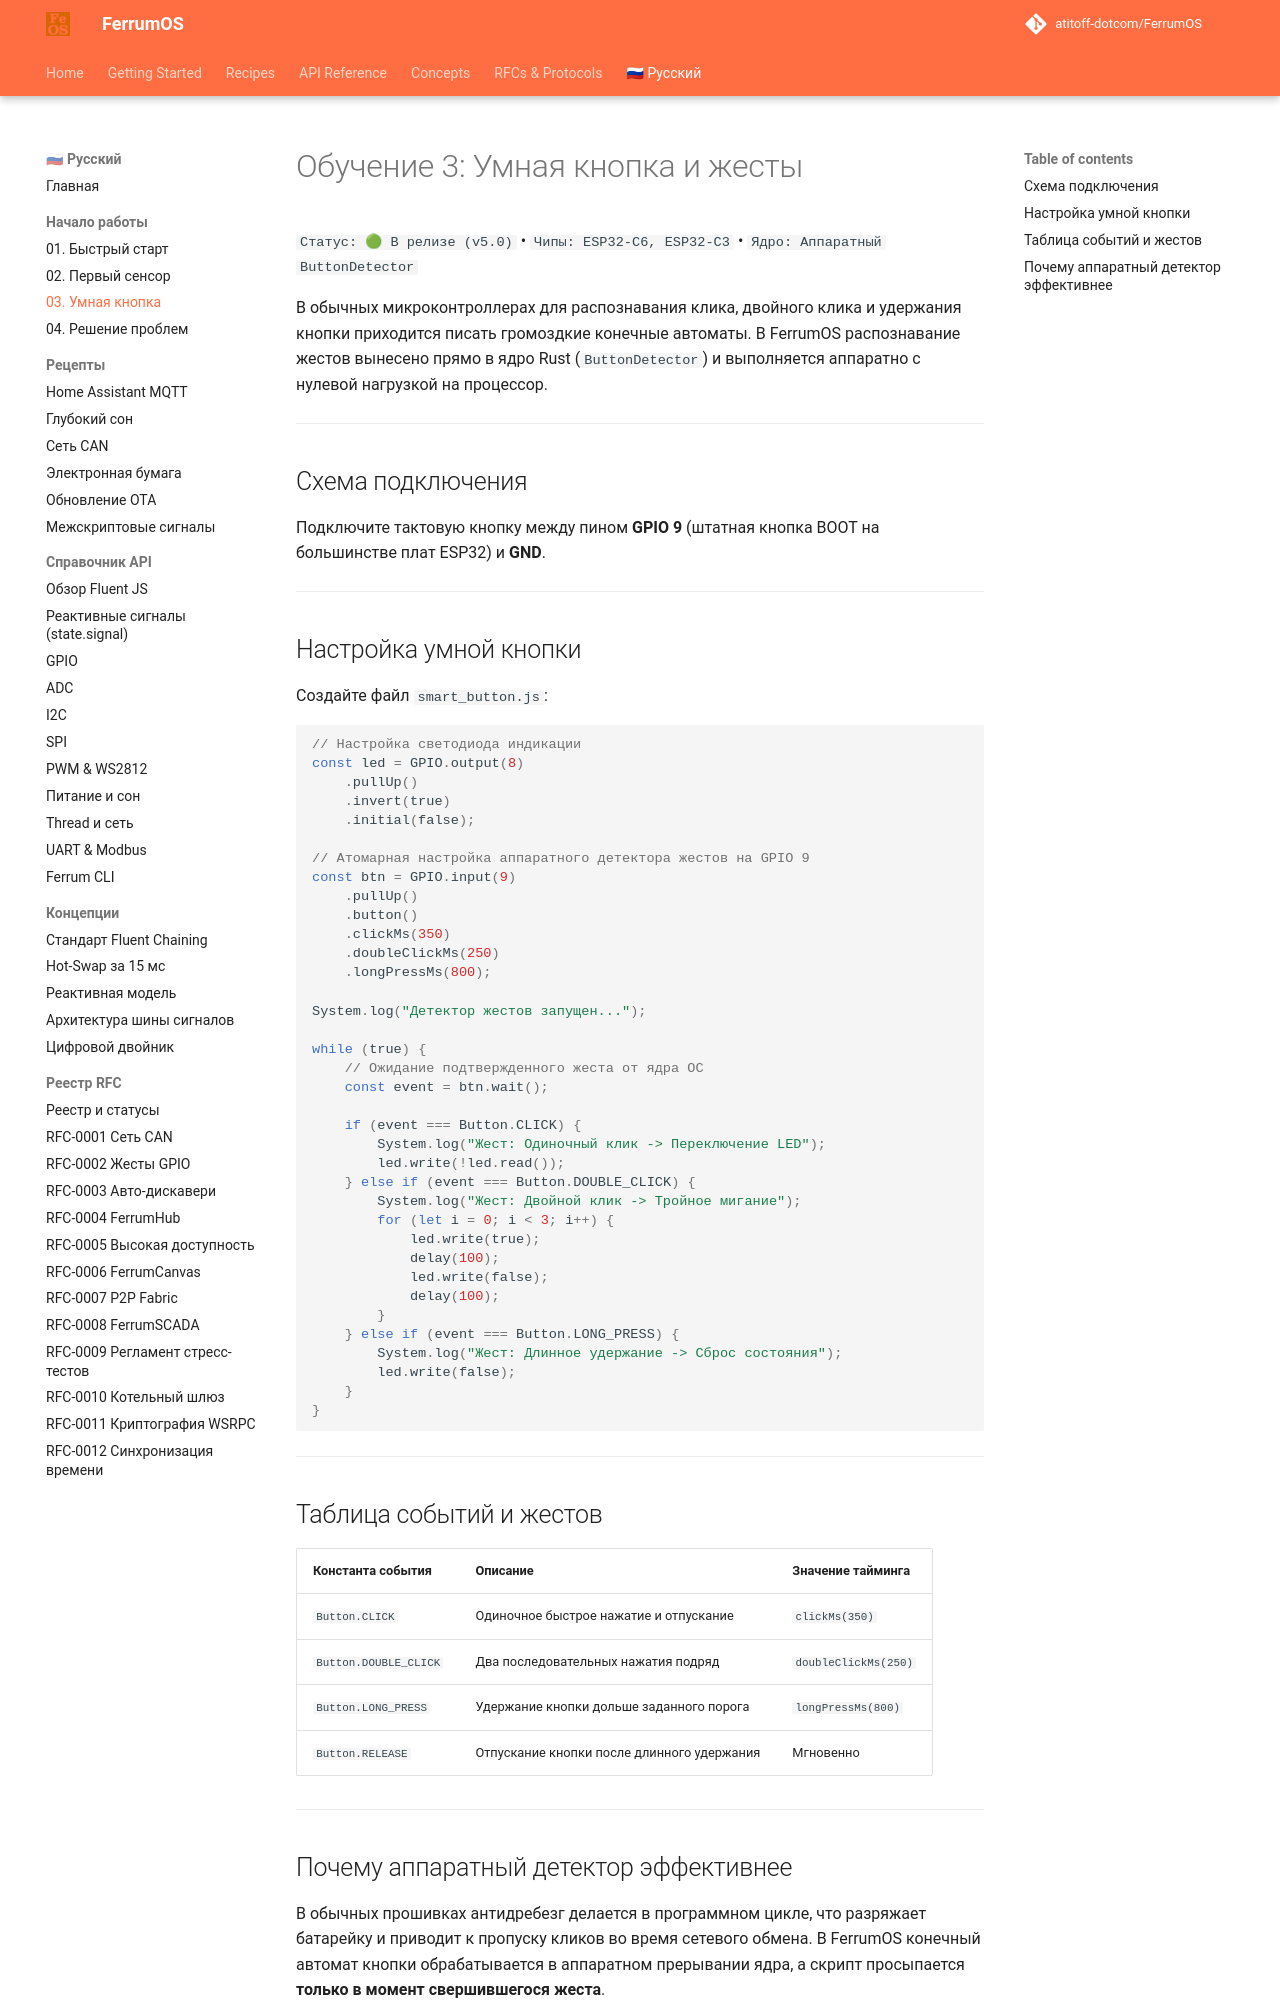

repository: atitoff-dotcom/FerrumOS · page: ru/1_getting_started/03_smart_button/index.html · generator: mkdocs

# Обучение 3: Умная кнопка и жесты

`Статус: 🟢 В релизе (v5.0)` • `Чипы: ESP32-C6, ESP32-C3` • `Ядро: Аппаратный ButtonDetector`

В обычных микроконтроллерах для распознавания клика, двойного клика и удержания кнопки приходится писать громоздкие конечные автоматы. В FerrumOS распознавание жестов вынесено прямо в ядро Rust (`ButtonDetector`) и выполняется аппаратно с нулевой нагрузкой на процессор.

---

## Схема подключения

Подключите тактовую кнопку между пином **GPIO 9** (штатная кнопка BOOT на большинстве плат ESP32) и **GND**.

---

## Настройка умной кнопки

Создайте файл `smart_button.js`:

<!-- snippet: id="btn_smart_gestures" category="Кнопки / Входы" title="Умная кнопка (Click, Double, Hold)" icon="fa-hand-pointer" desc="Аппаратный детектор жестов: одиночный клик, двойной клик, длинное удержание." badges="['Smart Button', '4 события', 'Zero-CPU wait']" -->
```javascript
// Настройка светодиода индикации
const led = GPIO.output(8)
    .pullUp()
    .invert(true)
    .initial(false);

// Атомарная настройка аппаратного детектора жестов на GPIO 9
const btn = GPIO.input(9)
    .pullUp()
    .button()
    .clickMs(350)
    .doubleClickMs(250)
    .longPressMs(800);

System.log("Детектор жестов запущен...");

while (true) {
    // Ожидание подтвержденного жеста от ядра ОС
    const event = btn.wait();

    if (event === Button.CLICK) {
        System.log("Жест: Одиночный клик -> Переключение LED");
        led.write(!led.read());
    } else if (event === Button.DOUBLE_CLICK) {
        System.log("Жест: Двойной клик -> Тройное мигание");
        for (let i = 0; i < 3; i++) {
            led.write(true);
            delay(100);
            led.write(false);
            delay(100);
        }
    } else if (event === Button.LONG_PRESS) {
        System.log("Жест: Длинное удержание -> Сброс состояния");
        led.write(false);
    }
}
```

---

## Таблица событий и жестов

| Константа события | Описание | Значение тайминга |
|---|---|---|
| `Button.CLICK` | Одиночное быстрое нажатие и отпускание | `clickMs(350)` |
| `Button.DOUBLE_CLICK` | Два последовательных нажатия подряд | `doubleClickMs(250)` |
| `Button.LONG_PRESS` | Удержание кнопки дольше заданного порога | `longPressMs(800)` |
| `Button.RELEASE` | Отпускание кнопки после длинного удержания | Мгновенно |

---
